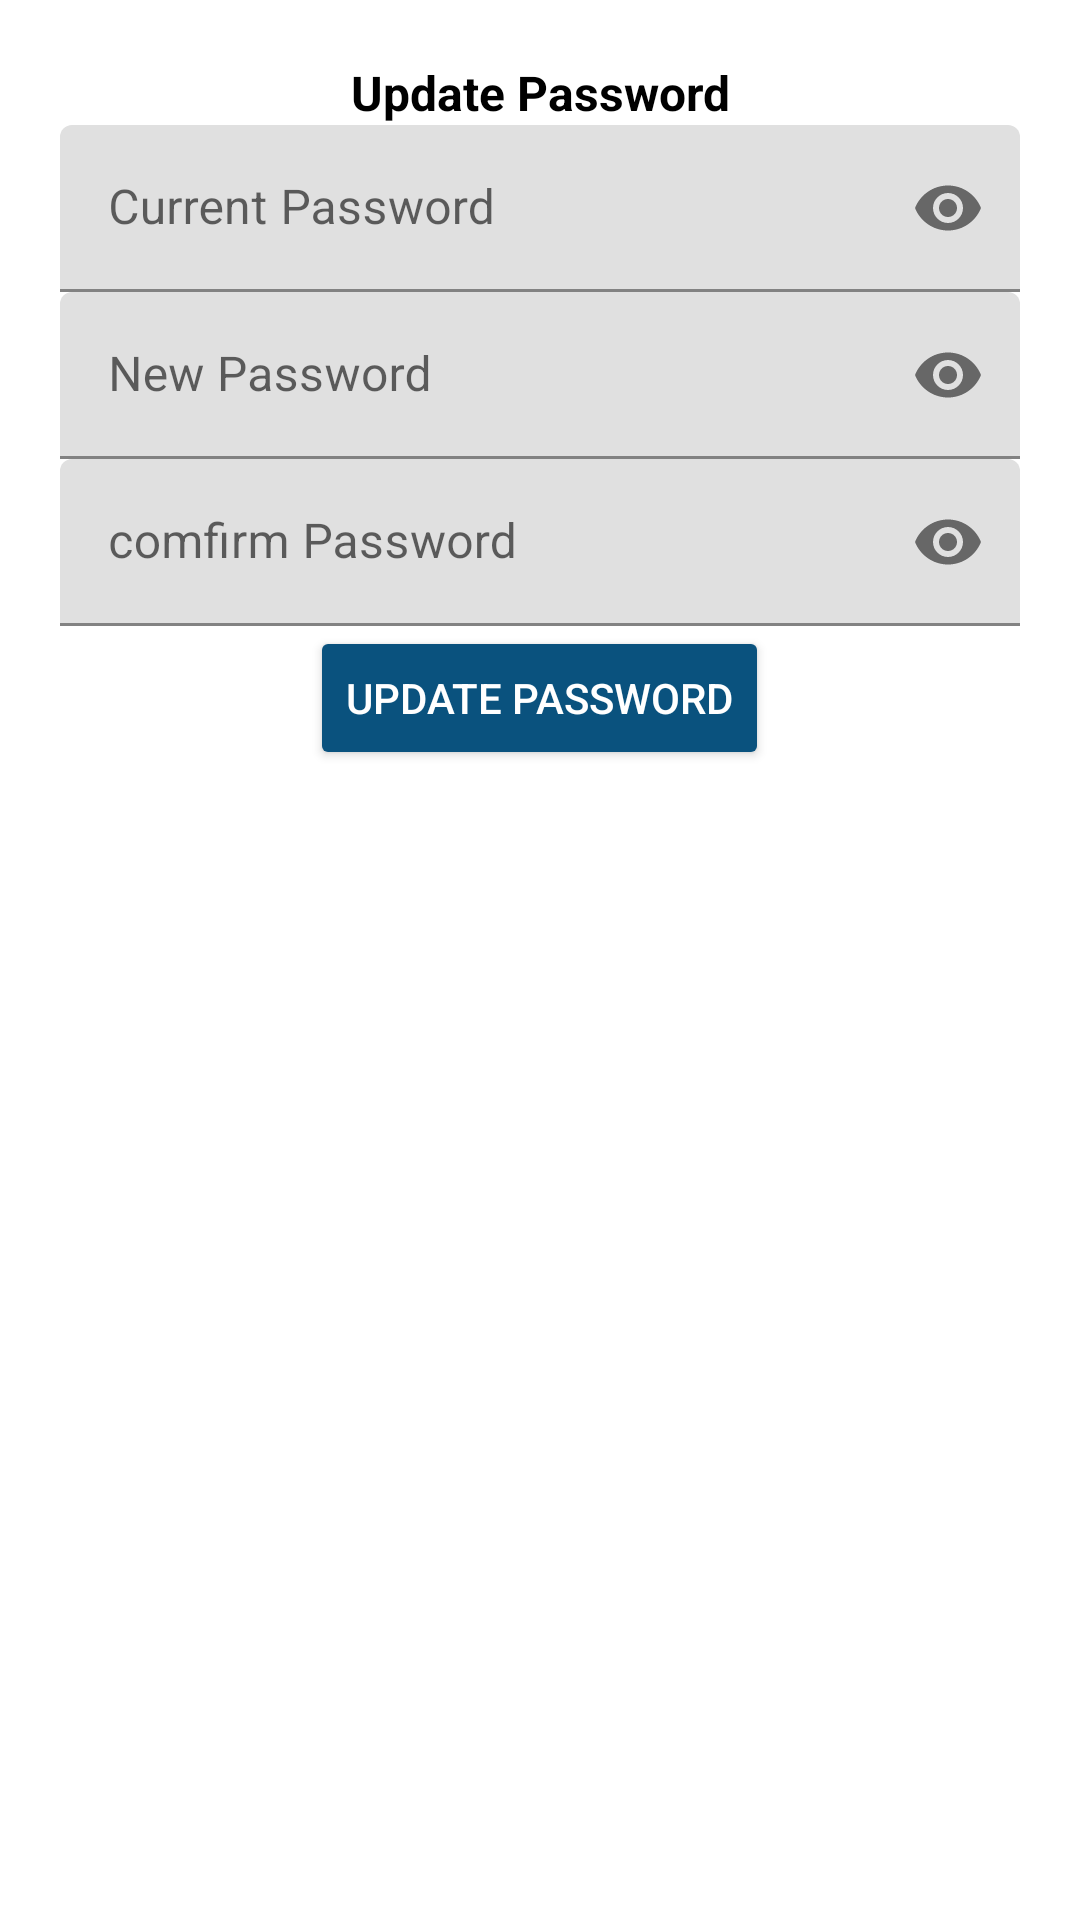

The Android layout XML behind this screen, and the referenced resources:
<!-- AndroidManifest.xml: application theme Theme.FinalProject -->
<!-- res/layout/dialog_update_password.xml -->
<?xml version="1.0" encoding="utf-8"?>
<LinearLayout
    xmlns:android="http://schemas.android.com/apk/res/android"
    xmlns:app="http://schemas.android.com/apk/res-auto"
    android:layout_width="match_parent"
    android:layout_height="wrap_content"
    android:orientation="vertical"
    android:padding="20dp">

    <TextView
        android:layout_width="match_parent"
        android:layout_height="wrap_content"
        android:text="Update Password"
        android:textAlignment="center"
        android:textColor="@color/colorBlack"
        android:textSize="16sp"
        android:textStyle="bold" />

    <com.google.android.material.textfield.TextInputLayout
        android:id="@+id/oldpass"
        android:layout_width="match_parent"
        android:layout_height="wrap_content"
        android:layout_centerHorizontal="true"
        android:layout_centerVertical="true"
        app:passwordToggleEnabled="true">

        <EditText
            android:id="@+id/oldpasslog"
            android:layout_width="match_parent"
            android:layout_height="wrap_content"
            android:hint="Current Password"
            android:inputType="textPassword" />

    </com.google.android.material.textfield.TextInputLayout>

    <com.google.android.material.textfield.TextInputLayout
        android:id="@+id/newpass"
        android:layout_width="match_parent"
        android:layout_height="wrap_content"
        android:layout_below="@id/oldpasslog"
        android:layout_centerHorizontal="true"
        android:layout_centerVertical="true"
        app:passwordToggleEnabled="true">

        <EditText
            android:id="@+id/newpasslog"
            android:layout_width="match_parent"
            android:layout_height="wrap_content"
            android:hint="New Password"
            android:inputType="textPassword" />
    </com.google.android.material.textfield.TextInputLayout>
    <com.google.android.material.textfield.TextInputLayout
        android:id="@+id/comfirmpas"
        android:layout_width="match_parent"
        android:layout_height="wrap_content"
        android:layout_below="@id/oldpasslog"
        android:layout_centerHorizontal="true"
        android:layout_centerVertical="true"
        app:passwordToggleEnabled="true">

        <EditText
            android:id="@+id/comfirmpaslog"
            android:layout_width="match_parent"
            android:layout_height="wrap_content"
            android:hint="comfirm Password"
            android:inputType="textPassword" />
    </com.google.android.material.textfield.TextInputLayout>



    <Button
        android:id="@+id/updatepass"
        style="@style/Widget.AppCompat.Button.Colored"
        android:layout_width="wrap_content"
        android:layout_height="wrap_content"
        android:layout_gravity="center_horizontal"
        android:text="Update Password" />

</LinearLayout>
<!-- resources referenced by this layout -->
<resources>
  <color name="colorBlack">#000000</color>
  <style name="Theme.FinalProject" parent="Theme.MaterialComponents.DayNight.DarkActionBar">
          
          <item name="colorPrimary">@color/purple_500</item>
          <item name="colorPrimaryVariant">@color/purple_700</item>
          <item name="colorOnPrimary">@color/white</item>
          
          
          <item name="colorPrimaryDark">@color/colorPrimaryDark</item>
          <item name="colorAccent">@color/colorAccent</item>
          <item name="android:textColorPrimary">@android:color/black</item>
  
          
          <item name="colorSecondary">@color/teal_200</item>
          <item name="colorSecondaryVariant">@color/teal_700</item>
          <item name="colorOnSecondary">@color/black</item>
          
          <item name="android:statusBarColor">?attr/colorPrimaryVariant</item>
          
      </style>
  <color name="purple_500">#FF6200EE</color>
  <color name="purple_700">#FF3700B3</color>
  <color name="white">#FFFFFFFF</color>
  <color name="colorPrimaryDark">#CC073D74</color>
  <color name="colorAccent">#0A527E</color>
  <color name="teal_200">#FF03DAC5</color>
  <color name="teal_700">#FF018786</color>
  <color name="black">#FF000000</color>
</resources>
